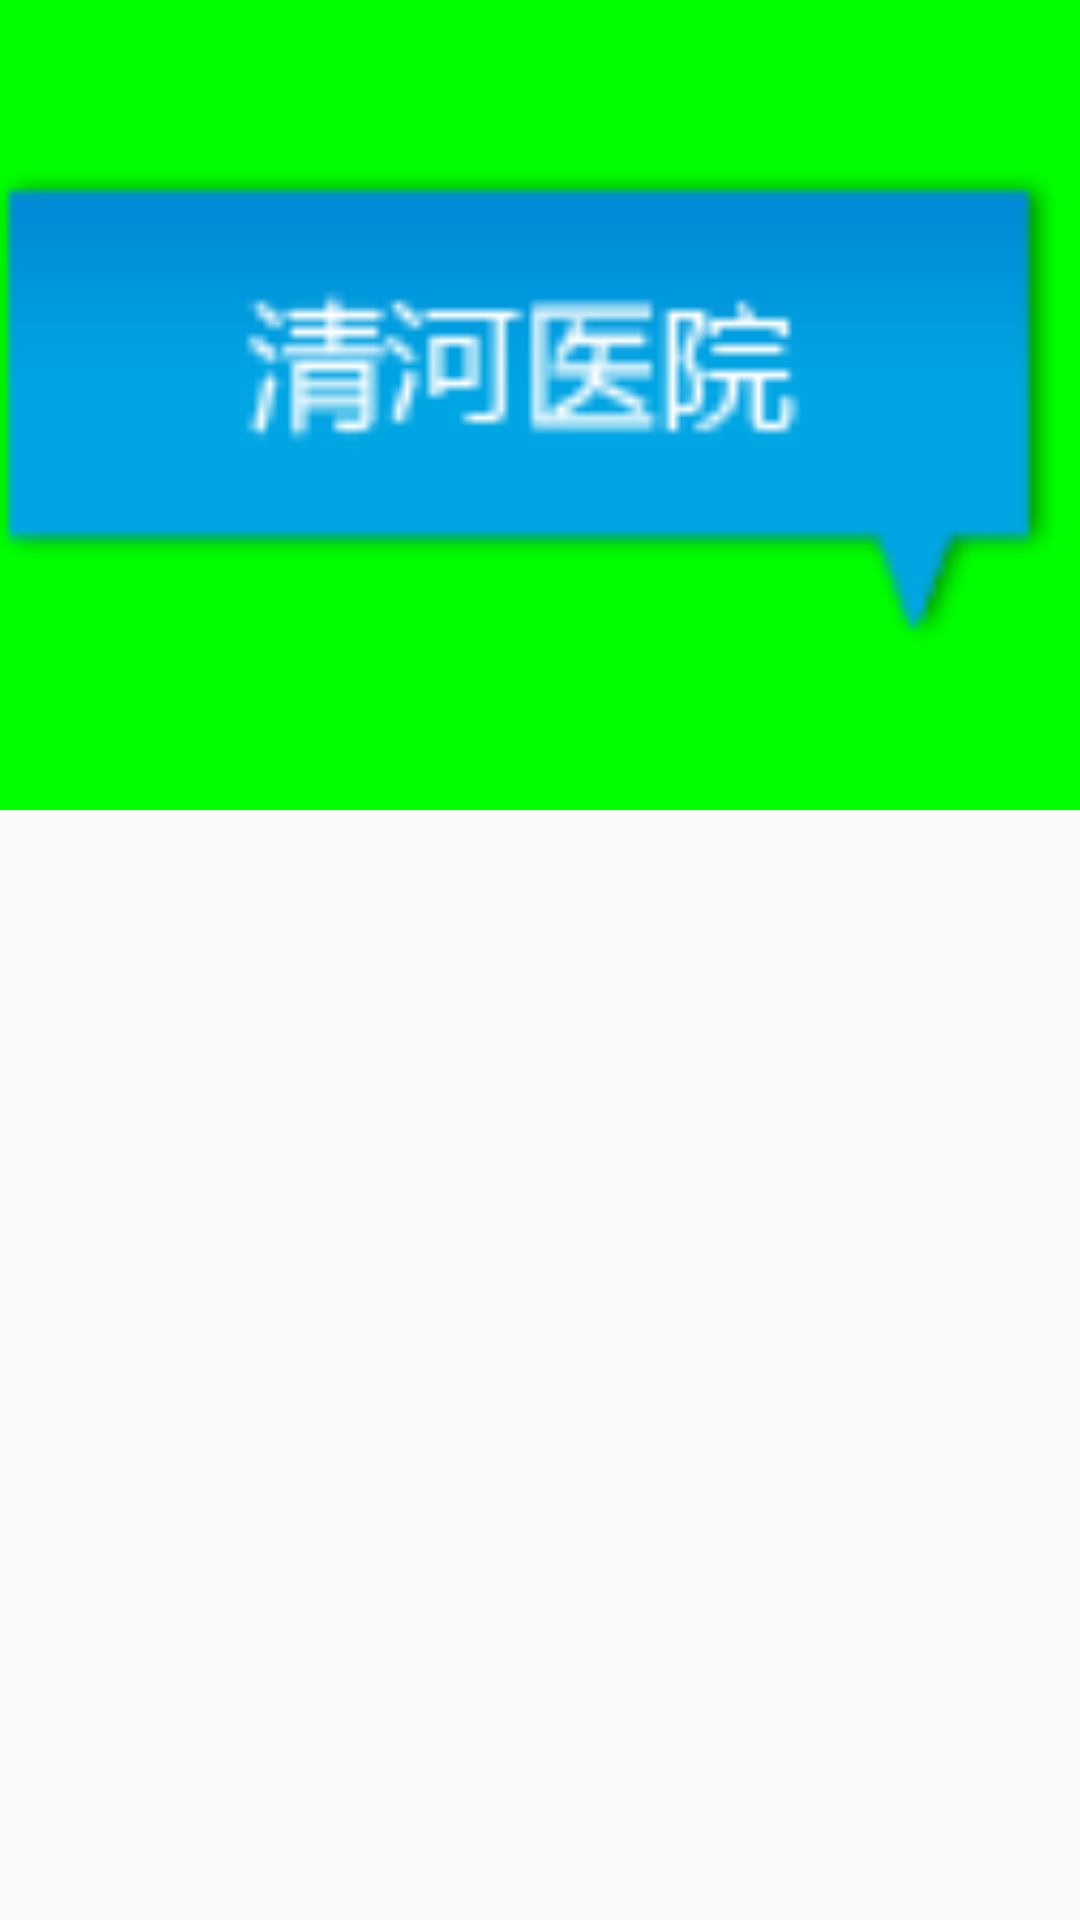

Produce the Android XML layout that renders to this screen, including the resource entries it uses.
<!-- AndroidManifest.xml: application theme AppTheme -->
<!-- res/layout/activity_img_test.xml -->
<RelativeLayout xmlns:android="http://schemas.android.com/apk/res/android"
    xmlns:tools="http://schemas.android.com/tools"
    android:layout_width="match_parent"
    android:layout_height="match_parent"
    tools:context="${relativePackage}.${activityClass}" >

    <ImageView
        android:layout_width="360dp"
        android:layout_height="270dp"
        android:background="#ff00ff00"
        android:src="@drawable/tb_qingheyiyuan" />

</RelativeLayout>
<!-- resources referenced by this layout -->
<resources>
  <!-- drawable tb_qingheyiyuan (drawable) -->
  <?xml version="1.0" encoding="utf-8"?>
  
  <selector xmlns:android="http://schemas.android.com/apk/res/android">
  
      <item android:drawable="@drawable/tb_qingheyiyuan_p" android:state_selected="true"/>
      <item android:drawable="@drawable/tb_qingheyiyuan_p" android:state_focused="true"/>
      <item android:drawable="@drawable/tb_qingheyiyuan_p" android:state_pressed="true"/>
      <item android:drawable="@drawable/tb_qingheyiyuan_n"/>
  
  </selector>
  <style name="AppTheme" parent="AppBaseTheme" />
  <!-- drawable tb_qingheyiyuan_p: png bitmap (drawable-hdpi, 5448 bytes) -->
  <!-- drawable tb_qingheyiyuan_n: png bitmap (drawable-hdpi, 4322 bytes) -->
  <style name="AppBaseTheme" parent="Theme.AppCompat.Light" />
</resources>
